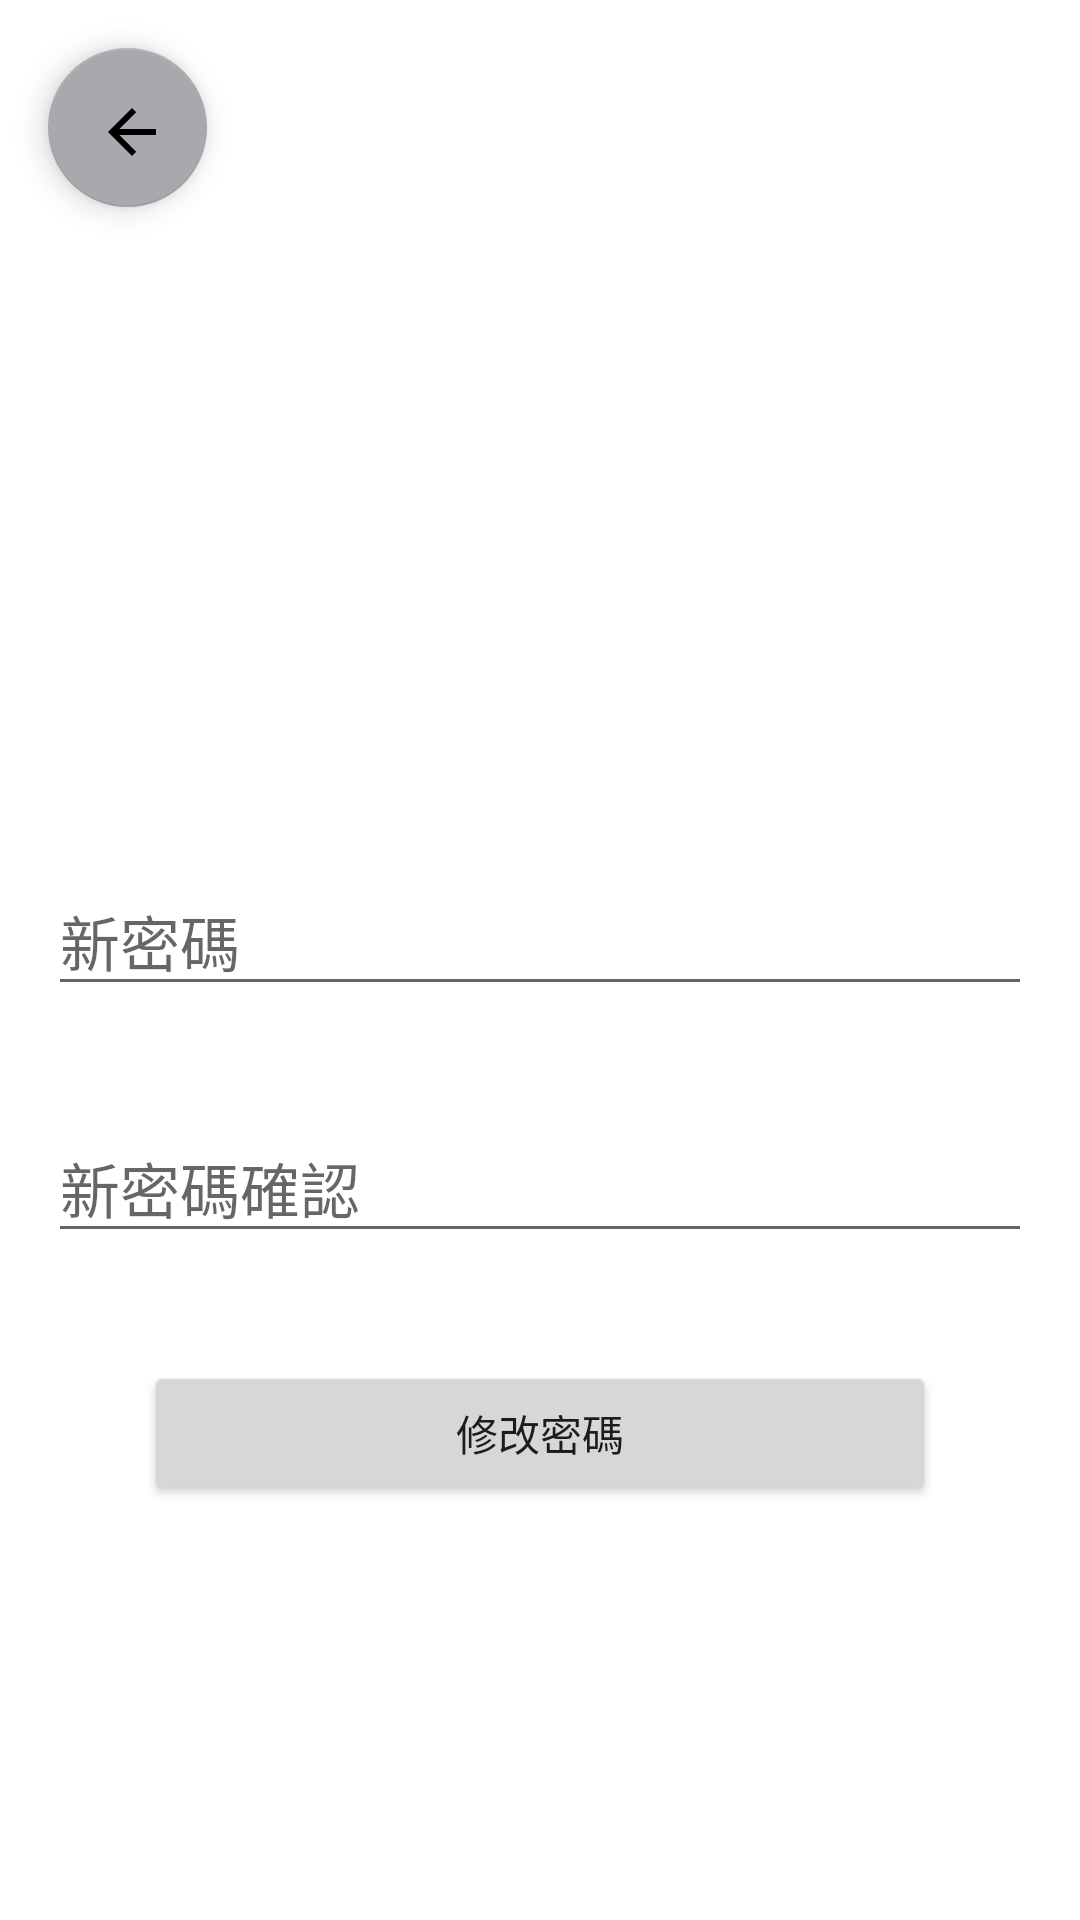

This screen was rendered from an Android layout file. Write that file and the resources it references.
<!-- AndroidManifest.xml: application theme Theme.BreakfastOrderOnline -->
<!-- res/layout/activity_change_password.xml -->
<?xml version="1.0" encoding="utf-8"?>
<androidx.constraintlayout.widget.ConstraintLayout xmlns:android="http://schemas.android.com/apk/res/android"
    xmlns:app="http://schemas.android.com/apk/res-auto"
    xmlns:tools="http://schemas.android.com/tools"
    android:layout_width="match_parent"
    android:layout_height="match_parent"
    tools:context=".ChangePasswordActivity">

    <EditText
        android:id="@+id/et_change_newpassword"
        android:layout_width="0dp"
        android:layout_height="wrap_content"
        android:layout_marginStart="16dp"
        android:layout_marginTop="220dp"
        android:layout_marginEnd="16dp"
        android:ems="10"
        android:hint="新密碼"
        android:inputType="textPassword"
        android:textSize="20sp"
        app:layout_constraintEnd_toEndOf="parent"
        app:layout_constraintHorizontal_bias="0.497"
        app:layout_constraintStart_toStartOf="parent"
        app:layout_constraintTop_toBottomOf="@+id/btn_change_back" />

    <EditText
        android:id="@+id/et_change_confirm_newpassword"
        android:layout_width="0dp"
        android:layout_height="wrap_content"
        android:layout_marginStart="16dp"
        android:layout_marginTop="36dp"
        android:layout_marginEnd="16dp"
        android:ems="10"
        android:hint="新密碼確認"
        android:inputType="textPassword"
        android:textSize="20sp"
        app:layout_constraintEnd_toEndOf="parent"
        app:layout_constraintHorizontal_bias="0.497"
        app:layout_constraintStart_toStartOf="parent"
        app:layout_constraintTop_toBottomOf="@+id/et_change_newpassword" />

    <Button
        android:id="@+id/btn_change_password"
        android:layout_width="0dp"
        android:layout_height="wrap_content"
        android:layout_marginStart="48dp"
        android:layout_marginTop="36dp"
        android:layout_marginEnd="48dp"
        android:text="修改密碼"
        app:layout_constraintEnd_toEndOf="parent"
        app:layout_constraintHorizontal_bias="0.0"
        app:layout_constraintStart_toStartOf="parent"
        app:layout_constraintTop_toBottomOf="@+id/et_change_confirm_newpassword" />

    <com.google.android.material.floatingactionbutton.FloatingActionButton
        android:id="@+id/btn_change_back"
        android:layout_width="66dp"
        android:layout_height="53dp"
        android:layout_marginStart="16dp"
        android:layout_marginTop="16dp"
        android:clickable="true"
        android:src="?attr/actionModeCloseDrawable"
        app:backgroundTint="#A9A8AC"
        app:layout_constraintStart_toStartOf="parent"
        app:layout_constraintTop_toTopOf="parent"
        app:rippleColor="#2F90E1"
        tools:srcCompat="@tools:sample/avatars" />

</androidx.constraintlayout.widget.ConstraintLayout>
<!-- resources referenced by this layout -->
<resources>
  <style name="Theme.BreakfastOrderOnline" parent="Theme.MaterialComponents.DayNight.DarkActionBar">
          
          <item name="colorPrimary">@color/purple_500</item>
          <item name="colorPrimaryVariant">@color/purple_700</item>
          <item name="colorOnPrimary">@color/white</item>
          
          <item name="colorSecondary">@color/teal_200</item>
          <item name="colorSecondaryVariant">@color/teal_700</item>
          <item name="colorOnSecondary">@color/black</item>
          
          <item name="android:statusBarColor">?attr/colorPrimaryVariant</item>
          
      </style>
  <!-- not gathered from this repository: default colours our renderer supplied (Android Studio template values) -->
  <color name="purple_500">#FF6200EE</color>
  <color name="purple_700">#FF3700B3</color>
  <color name="teal_200">#FF03DAC5</color>
  <color name="teal_700">#FF018786</color>
  <color name="black">#FF000000</color>
  <color name="white">#FFFFFFFF</color>
</resources>
